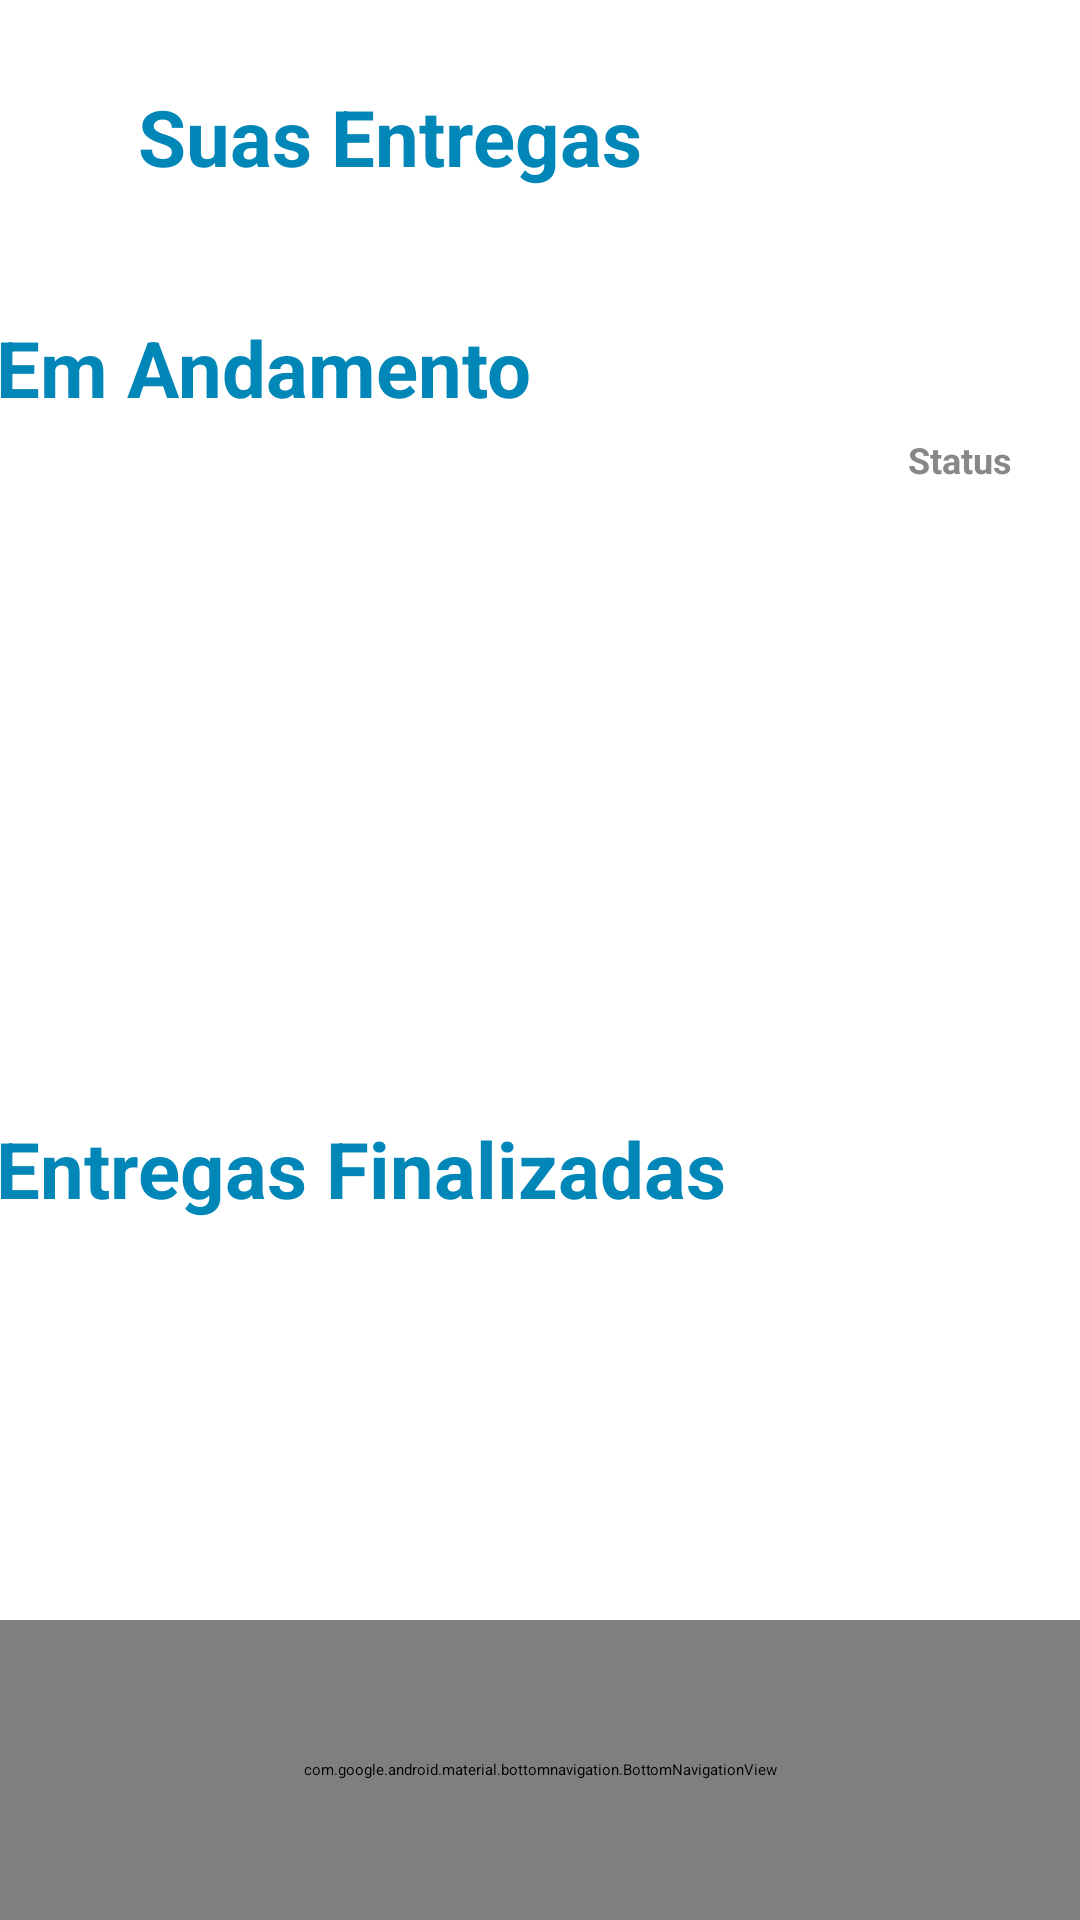

Here is an Android app screen rendered from its layout file. Give the layout XML and the strings, colors and styles it references.
<!-- AndroidManifest.xml: application theme Theme.Waterplace -->
<!-- res/layout/activity_orders.xml -->
<?xml version="1.0" encoding="utf-8"?>
<androidx.constraintlayout.widget.ConstraintLayout xmlns:android="http://schemas.android.com/apk/res/android"
    xmlns:app="http://schemas.android.com/apk/res-auto"
    xmlns:tools="http://schemas.android.com/tools"
    android:layout_width="match_parent"
    android:layout_height="match_parent"
    tools:context=".activity.Orders">

    <ImageButton
        android:id="@+id/back_arrow_5"
        android:layout_width="wrap_content"
        android:layout_height="wrap_content"
        android:layout_marginStart="16dp"
        android:layout_marginTop="25dp"
        android:layout_marginEnd="350dp"
        android:backgroundTint="@color/white"
        android:scaleType="fitStart"
        android:src="@drawable/back"
        app:layout_constraintEnd_toEndOf="parent"
        app:layout_constraintStart_toStartOf="parent"
        app:layout_constraintTop_toTopOf="parent" />

    <TextView
        android:id="@+id/header_pedidos"
        android:layout_width="wrap_content"
        android:layout_height="wrap_content"
        android:layout_marginTop="28dp"
        android:layout_marginEnd="100dp"
        android:text="Suas Entregas"
        android:textColor="#0087b8"
        android:textSize="26dp"
        android:textStyle="bold"
        app:layout_constraintEnd_toEndOf="parent"
        app:layout_constraintStart_toStartOf="parent"
        app:layout_constraintTop_toTopOf="parent" />

    <View
        android:id="@+id/divisor_5"
        android:layout_width="match_parent"
        android:layout_height="2dp"
        android:layout_marginTop="15dp"
        android:background="@drawable/line_divider"
        android:backgroundTint="#d9d9d9"
        app:layout_constraintEnd_toEndOf="parent"
        app:layout_constraintStart_toStartOf="parent"
        app:layout_constraintTop_toBottomOf="@+id/header_pedidos" />

    <TextView
        android:id="@+id/header_ongoing"
        android:layout_width="wrap_content"
        android:layout_height="wrap_content"
        android:layout_marginTop="25dp"
        android:layout_marginEnd="185dp"
        android:text="Em Andamento"
        android:textColor="#0087b8"
        android:textSize="26dp"
        android:textStyle="bold"
        app:layout_constraintEnd_toEndOf="parent"
        app:layout_constraintStart_toStartOf="parent"
        app:layout_constraintTop_toBottomOf="@+id/divisor_5" />

    <TextView
        android:id="@+id/status"
        android:layout_width="wrap_content"
        android:layout_height="wrap_content"
        android:layout_marginStart="280dp"
        android:layout_marginTop="65dp"
        android:text="Status"
        android:textColor="#888888"
        android:textSize="12dp"
        android:textStyle="bold"
        app:layout_constraintEnd_toEndOf="parent"
        app:layout_constraintStart_toStartOf="parent"
        app:layout_constraintTop_toBottomOf="@+id/divisor_5" />

    <View
        android:id="@+id/divisor_6"
        android:layout_width="match_parent"
        android:layout_height="2dp"
        android:layout_marginTop="25dp"
        android:background="@drawable/line_divider"
        android:backgroundTint="#d9d9d9"
        app:layout_constraintEnd_toEndOf="parent"
        app:layout_constraintStart_toStartOf="parent"
        app:layout_constraintTop_toBottomOf="@+id/header_ongoing" />

    <androidx.recyclerview.widget.RecyclerView
        android:id="@+id/recycler_ongoing"
        android:layout_width="409dp"
        android:layout_height="200dp"
        app:layout_constraintBottom_toTopOf="@+id/header_history"
        app:layout_constraintEnd_toEndOf="parent"
        app:layout_constraintStart_toStartOf="parent"
        app:layout_constraintTop_toBottomOf="@+id/divisor_6" />

    <TextView
        android:id="@+id/header_history"
        android:layout_width="wrap_content"
        android:layout_height="wrap_content"
        android:layout_marginTop="205dp"
        android:layout_marginEnd="120dp"
        android:text="Entregas Finalizadas"
        android:textColor="#0087b8"
        android:textSize="26dp"
        android:textStyle="bold"
        app:layout_constraintEnd_toEndOf="parent"
        app:layout_constraintStart_toStartOf="parent"
        app:layout_constraintTop_toBottomOf="@+id/divisor_6" />

    <View
        android:id="@+id/divisor_7"
        android:layout_width="match_parent"
        android:layout_height="2dp"
        android:layout_marginTop="25dp"
        android:background="@drawable/line_divider"
        android:backgroundTint="#d9d9d9"
        app:layout_constraintEnd_toEndOf="parent"
        app:layout_constraintStart_toStartOf="parent"
        app:layout_constraintTop_toBottomOf="@+id/header_history" />

    <androidx.recyclerview.widget.RecyclerView
        android:id="@+id/recycle_history"
        android:layout_width="409dp"
        android:layout_height="200dp"
        app:layout_constraintBottom_toTopOf="@+id/menu_footer"
        app:layout_constraintEnd_toEndOf="parent"
        app:layout_constraintStart_toStartOf="parent"
        app:layout_constraintTop_toBottomOf="@+id/divisor_7">

    </androidx.recyclerview.widget.RecyclerView>

    <com.google.android.material.bottomnavigation.BottomNavigationView
        android:id="@+id/menu_footer"
        android:layout_width="match_parent"
        android:layout_height="100dp"
        app:itemIconSize="40dp"
        app:itemIconTint="@color/menu_colors"
        app:itemPaddingTop="30dp"
        app:layout_constraintBottom_toBottomOf="parent"
        app:layout_constraintEnd_toEndOf="parent"
        app:layout_constraintStart_toStartOf="parent"
        app:menu="@menu/menu_item">

        <View
            android:id="@+id/divisor_footer_2"
            android:layout_width="match_parent"
            android:layout_height="2dp"
            android:background="@drawable/line_divider" />
    </com.google.android.material.bottomnavigation.BottomNavigationView>

</androidx.constraintlayout.widget.ConstraintLayout>
<!-- resources referenced by this layout -->
<resources>
  <color name="white">#FFFFFFFF</color>
</resources>
